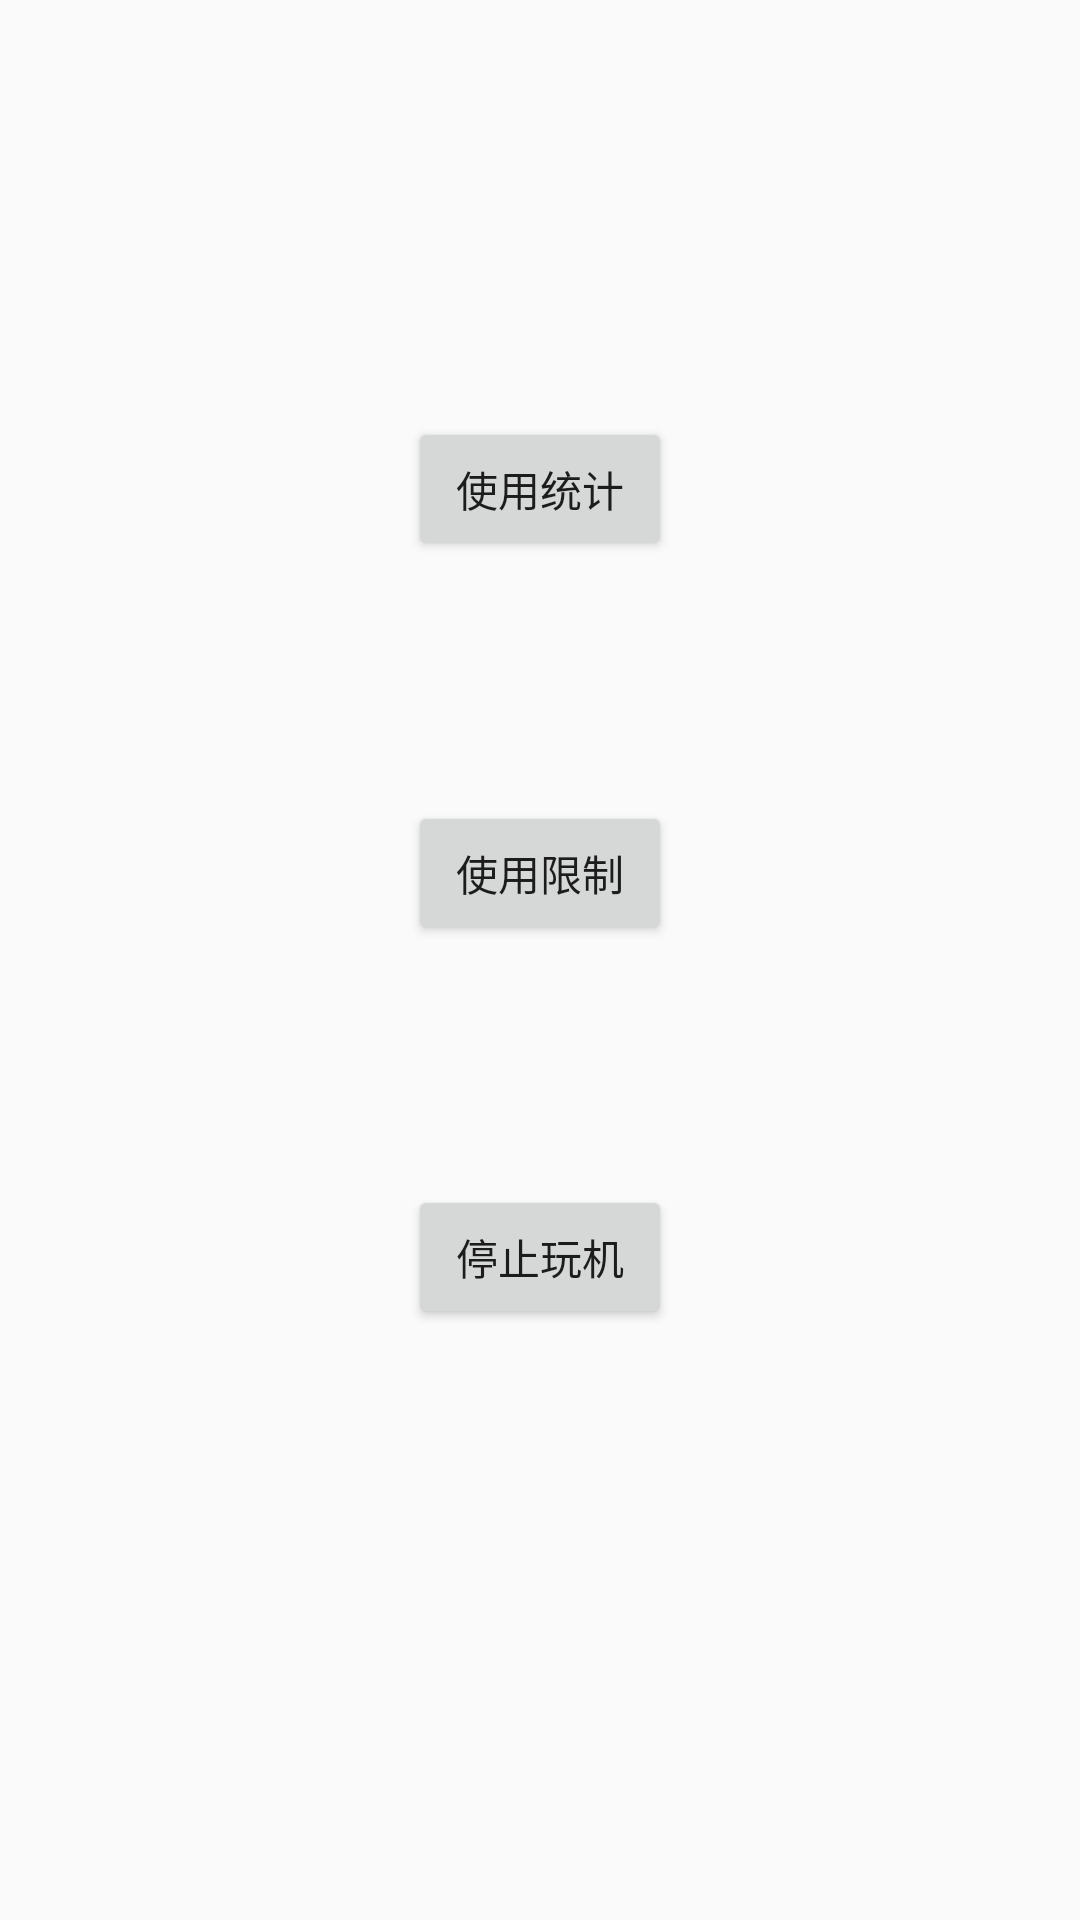

Reconstruct the res/layout file that produces this screen, plus the resources it refers to.
<!-- AndroidManifest.xml: application theme AppTheme -->
<!-- res/layout/activity_main.xml -->
<?xml version="1.0" encoding="utf-8"?>
<androidx.constraintlayout.widget.ConstraintLayout xmlns:android="http://schemas.android.com/apk/res/android"
    xmlns:app="http://schemas.android.com/apk/res-auto"
    xmlns:tools="http://schemas.android.com/tools"
    android:layout_width="match_parent"
    android:layout_height="match_parent"
    tools:context=".MainActivity">

    <Button
        android:id="@+id/button"
        android:layout_width="wrap_content"
        android:layout_height="wrap_content"
        android:layout_marginTop="139dp"
        app:layout_constraintEnd_toEndOf="parent"
        app:layout_constraintStart_toStartOf="parent"
        app:layout_constraintTop_toTopOf="parent"
        android:text="使用统计" />

    <Button
        android:id="@+id/button2"
        android:layout_width="wrap_content"
        android:layout_height="wrap_content"
        android:layout_marginTop="80dp"
        app:layout_constraintStart_toStartOf="@+id/button"
        app:layout_constraintTop_toBottomOf="@+id/button"
        android:text="使用限制" />

    <Button
        android:id="@+id/button3"
        android:layout_width="wrap_content"
        android:layout_height="wrap_content"
        android:layout_marginTop="80dp"
        app:layout_constraintEnd_toEndOf="@+id/button2"
        app:layout_constraintTop_toBottomOf="@+id/button2"
        android:text="停止玩机" />
</androidx.constraintlayout.widget.ConstraintLayout>
<!-- resources referenced by this layout -->
<resources>
  <style name="AppTheme" parent="Theme.AppCompat.Light.DarkActionBar">
          
          <item name="colorPrimary">@color/colorPrimary</item>
          <item name="colorPrimaryDark">@color/colorPrimaryDark</item>
          <item name="colorAccent">@color/colorAccent</item>
      </style>
  <!-- not gathered from this repository: default colours our renderer supplied (Android Studio template values) -->
  <color name="colorPrimary">#FF6200EE</color>
  <color name="colorPrimaryDark">#FF3700B3</color>
  <color name="colorAccent">#FF03DAC5</color>
</resources>
